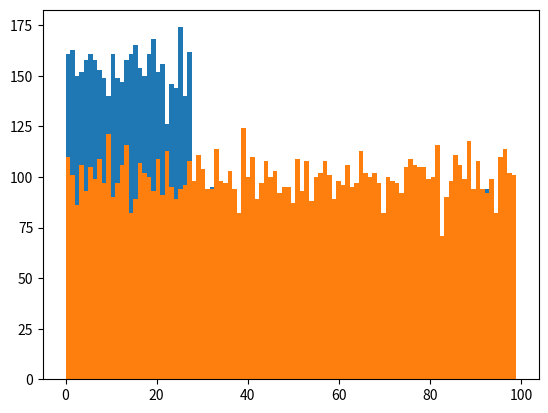

Recreate this plot in Python.
from random import * # chargement de toute la bibliothèque
from matplotlib import pyplot as plt # chargement d ' un des modules de matplotlib

#randint(a,b): prend des nombres de a à b inclus
#randrange(a,b): prend des nombres de a à b non inclus
def entiersAleatoires(n,a,b):
    liste=[]
    for i in range(n):
        liste.append(randint(a,b))
    return liste

def entiersAleatoires2(n,a,b):
    liste=[]
    for i in range(n):
        liste.append(randrange(a,b))
    return liste

# print(entiersAleatoires(7,0,10))
# print(entiersAleatoires2(7,0,10))
# L1=entiersAleatoires(1000,1,100)
# L2=entiersAleatoires2(1000,1,100)
# plt.hist(L1,bins=100)
# plt.hist(L2,bins=100)

# plt.show() #-> pas uniforme
def flottantsAleatoires(n):
    liste=[]
    for i in range(n):
        liste.append(random())
    return liste

def flottantsAleatoires2(n,a,b):
    liste=[]
    for i in range(n):
        liste.append(uniform(a,b))
    return liste

# print(flottantsAleatoires(7))#génère entre 0 et 1
# print(flottantsAleatoires2(7,0,10))#génère entre a et b
# L2=flottantsAleatoires(1000)
# L1=flottantsAleatoires2(1000,-3,10)
# plt.plot(L1);plt.plot(L2)
# plt.show()

def pointsDisque(n):
    liste=[]
    while len(liste)<n:
        x=uniform(-1,1)
        y=uniform(-1,1)
        if (x**2+y**2)<=1:
            liste.append((x,y))
    return liste

def pointsDisque2(n):
    liste=[]
    while len(liste)<n:
        x=uniform(-1,1)
        y=uniform(-1,1)
        while not((x**2+y**2)<=1):
            y=uniform(-1,1)
        liste.append((x,y))
    return liste

# print(pointsDisque(3))
# print(pointsDisque2(3))
def affichagePoints(L):
    X = [x for x,y in L] # on récupère les abscisses...
    Y = [y for x,y in L] # ... et les ordonnées
    plt.scatter(X, Y, s = 1) # taille des points minimale
    plt.axis('square') # même échelle en abscisse et ordonnée
    plt.show()
# L1=pointsDisque(10000)
# L2=pointsDisque2(10000)
# affichagePoints(L1) #uniforme
# affichagePoints(L2) #pas uniforme, plus de points sur les côtés

def aleatoireModulo(N):
    x=getrandbits(N.bit_length())
    return x%N

def aleatoireRejet(N):
    x=getrandbits(N.bit_length())
    while not(x<N):
        x=getrandbits(N.bit_length())
    return x
# print(aleatoireModulo(17))
# print(aleatoireRejet(40))
L1=[ aleatoireModulo(100) for i in range(10000)]#pas uniforme
L2=[ aleatoireRejet(100) for i in range(10000)]#uniforme
plt.hist(L1,bins=100)
plt.hist(L2,bins=100)
plt.show()